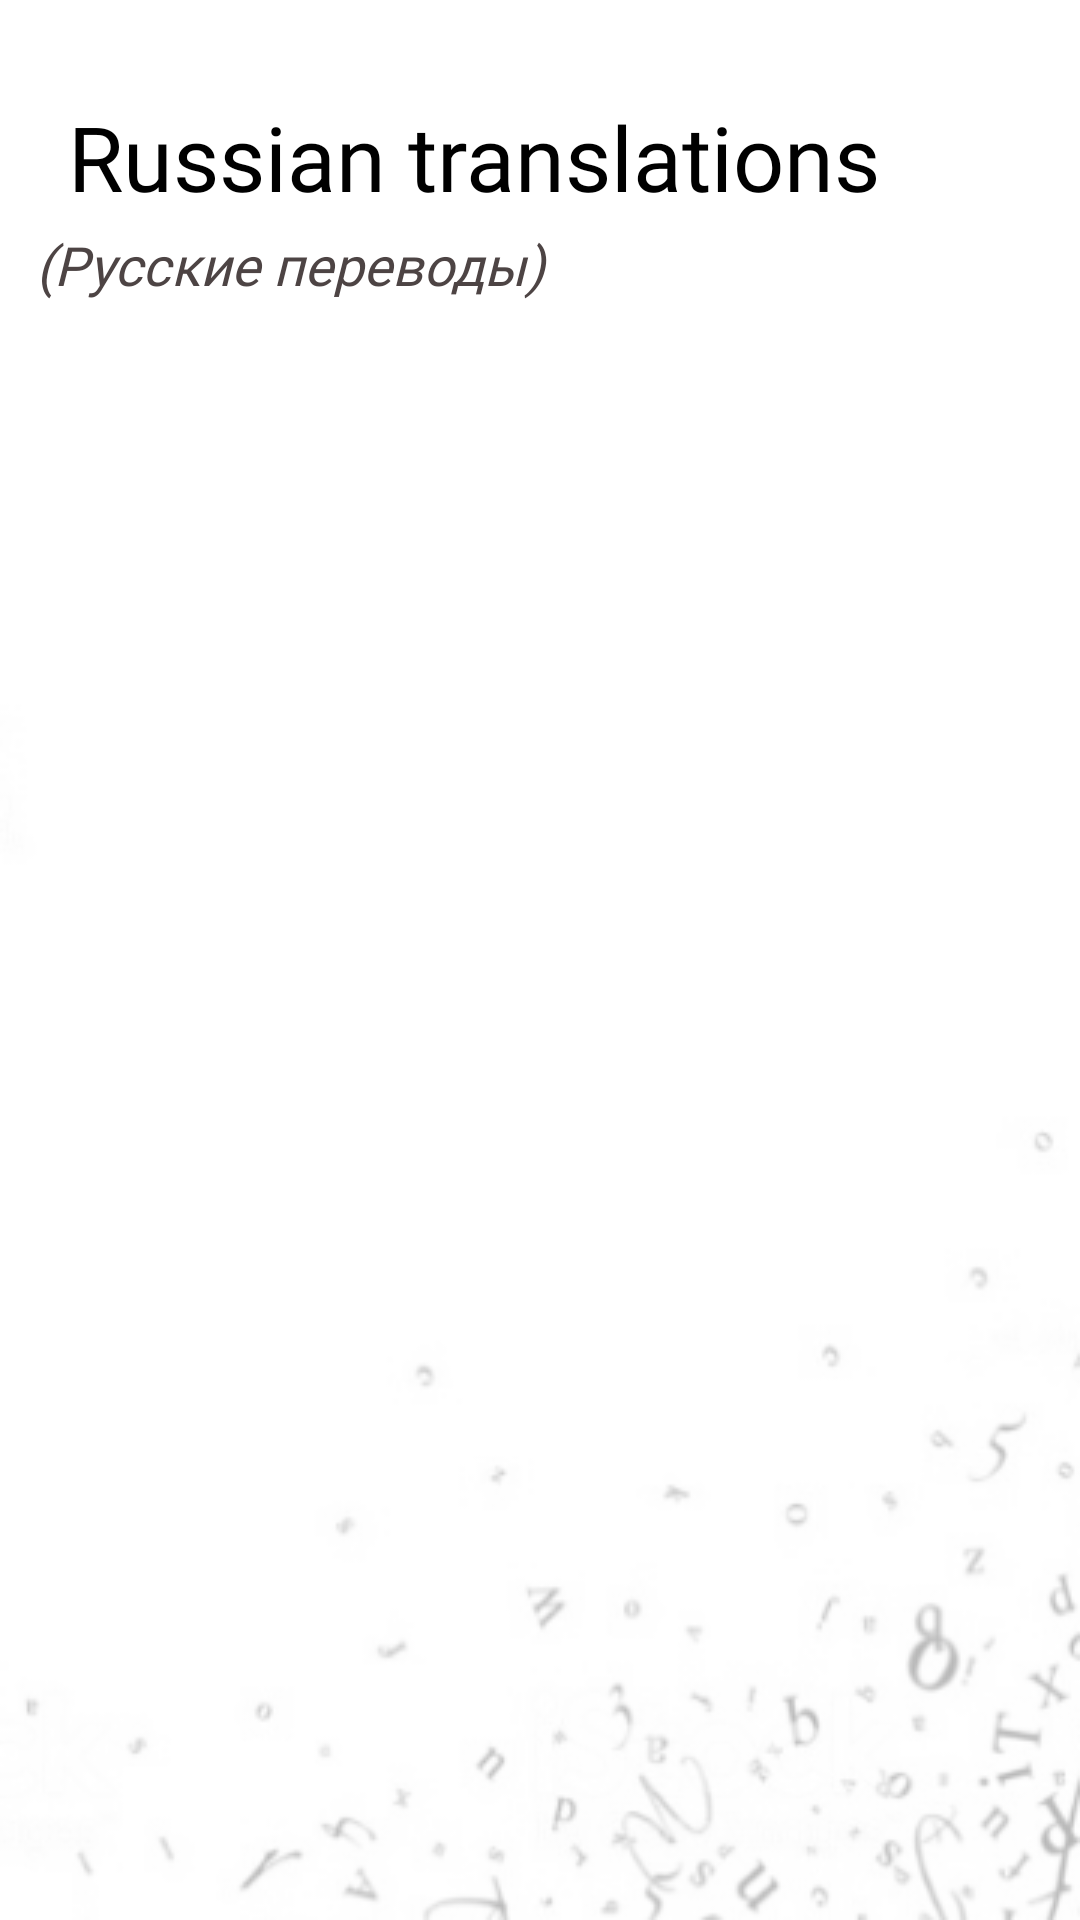

This screen was rendered from an Android layout file. Write that file and the resources it references.
<!-- AndroidManifest.xml: application theme AppTheme -->
<!-- res/layout/activity_russian_words.xml -->
<?xml version="1.0" encoding="utf-8"?>
<androidx.constraintlayout.widget.ConstraintLayout xmlns:android="http://schemas.android.com/apk/res/android"
    xmlns:app="http://schemas.android.com/apk/res-auto"
    xmlns:tools="http://schemas.android.com/tools"
    android:layout_width="match_parent"
    android:layout_height="match_parent"
    android:background="@drawable/custombg"
    tools:context=".RussianWords">

    <ListView
        android:id="@+id/englishList"
        android:layout_width="183dp"
        android:layout_height="550dp"
        android:layout_marginStart="20dp"
        android:layout_marginBottom="8dp"
        app:layout_constraintBottom_toBottomOf="parent"
        app:layout_constraintStart_toStartOf="parent" />

    <ListView
        android:id="@+id/list"
        android:layout_width="183dp"
        android:layout_height="550dp"
        android:layout_marginEnd="20dp"
        android:layout_marginBottom="8dp"
        app:layout_constraintBottom_toBottomOf="parent"
        app:layout_constraintEnd_toEndOf="parent" />

    <TextView
        android:id="@+id/textView2"
        android:layout_width="wrap_content"
        android:layout_height="wrap_content"
        android:layout_marginStart="8dp"
        android:layout_marginTop="32dp"
        android:layout_marginEnd="8dp"
        android:fontFamily="@font/autour_one"
        android:text="@string/russian_word_list"
        android:textColor="#000000"
        android:textSize="30sp"
        app:layout_constraintEnd_toEndOf="parent"
        app:layout_constraintHorizontal_bias="0.2"
        app:layout_constraintStart_toStartOf="parent"
        app:layout_constraintTop_toTopOf="parent" />

    <TextView
        android:id="@+id/textView3"
        android:layout_width="0dp"
        android:layout_height="wrap_content"
        android:layout_marginStart="12dp"
        android:layout_marginTop="76dp"
        android:layout_marginEnd="8dp"
        android:fontFamily="@font/autour_one"
        android:text="@string/mRussian"
        android:textColor="#4D4444"
        android:textSize="18sp"
        android:textStyle="italic"
        app:layout_constraintEnd_toEndOf="parent"
        app:layout_constraintHorizontal_bias="0.0"
        app:layout_constraintStart_toStartOf="parent"
        app:layout_constraintTop_toTopOf="parent" />


</androidx.constraintlayout.widget.ConstraintLayout>
<!-- resources referenced by this layout -->
<resources>
  <!-- drawable custombg: png bitmap (drawable, 26272 bytes) -->
  <string name="mRussian">(Русские переводы)</string>
  <string name="russian_word_list">Russian translations</string>
  <style name="AppTheme" parent="Theme.AppCompat.Light.DarkActionBar">
          
          <item name="colorPrimary">@color/colorPrimary</item>
          <item name="colorPrimaryDark">@color/colorPrimaryDark</item>
          <item name="colorAccent">@color/colorAccent</item>
      </style>
  <color name="colorPrimary">#FFC107</color>
  <color name="colorPrimaryDark">#FFA000</color>
  <color name="colorAccent">#28486e</color>
</resources>
